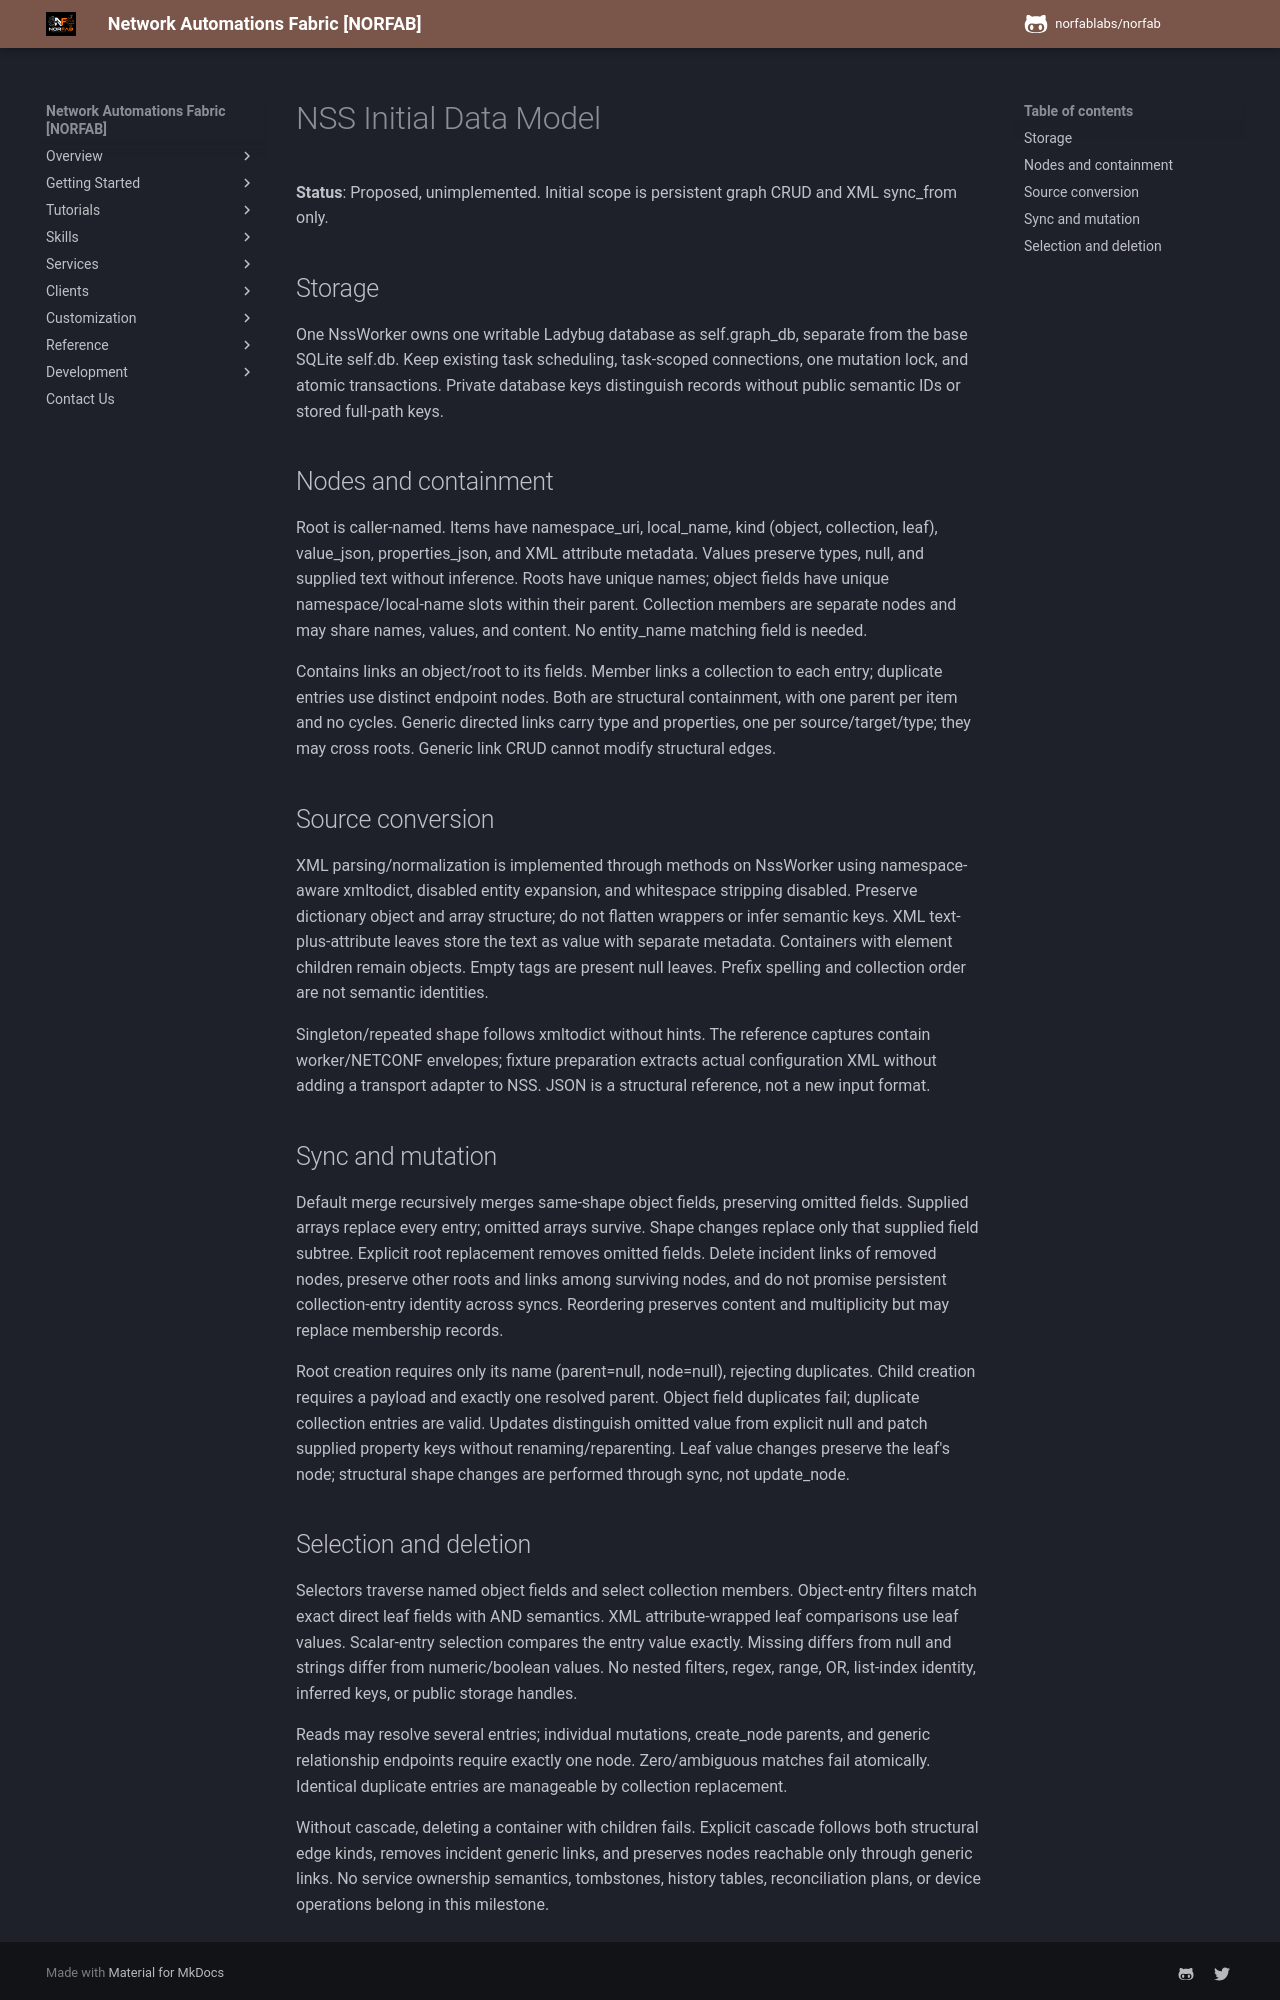

repository: norfablabs/NORFAB · page: development/specs/002-service-configuration-graph/data-model/index.html · generator: mkdocs

# NSS Initial Data Model

**Status**: Proposed, unimplemented. Initial scope is persistent graph CRUD and XML sync_from only.

## Storage

One NssWorker owns one writable Ladybug database as self.graph_db, separate from the base SQLite self.db. Keep existing task scheduling, task-scoped connections, one mutation lock, and atomic transactions. Private database keys distinguish records without public semantic IDs or stored full-path keys.

## Nodes and containment

Root is caller-named. Items have namespace_uri, local_name, kind (object, collection, leaf), value_json, properties_json, and XML attribute metadata. Values preserve types, null, and supplied text without inference. Roots have unique names; object fields have unique namespace/local-name slots within their parent. Collection members are separate nodes and may share names, values, and content. No entity_name matching field is needed.

Contains links an object/root to its fields. Member links a collection to each entry; duplicate entries use distinct endpoint nodes. Both are structural containment, with one parent per item and no cycles. Generic directed links carry type and properties, one per source/target/type; they may cross roots. Generic link CRUD cannot modify structural edges.

## Source conversion

XML parsing/normalization is implemented through methods on NssWorker using namespace-aware xmltodict, disabled entity expansion, and whitespace stripping disabled. Preserve dictionary object and array structure; do not flatten wrappers or infer semantic keys. XML text-plus-attribute leaves store the text as value with separate metadata. Containers with element children remain objects. Empty tags are present null leaves. Prefix spelling and collection order are not semantic identities.

Singleton/repeated shape follows xmltodict without hints. The reference captures contain worker/NETCONF envelopes; fixture preparation extracts actual configuration XML without adding a transport adapter to NSS. JSON is a structural reference, not a new input format.

## Sync and mutation

Default merge recursively merges same-shape object fields, preserving omitted fields. Supplied arrays replace every entry; omitted arrays survive. Shape changes replace only that supplied field subtree. Explicit root replacement removes omitted fields. Delete incident links of removed nodes, preserve other roots and links among surviving nodes, and do not promise persistent collection-entry identity across syncs. Reordering preserves content and multiplicity but may replace membership records.

Root creation requires only its name (parent=null, node=null), rejecting duplicates. Child creation requires a payload and exactly one resolved parent. Object field duplicates fail; duplicate collection entries are valid. Updates distinguish omitted value from explicit null and patch supplied property keys without renaming/reparenting. Leaf value changes preserve the leaf's node; structural shape changes are performed through sync, not update_node.
